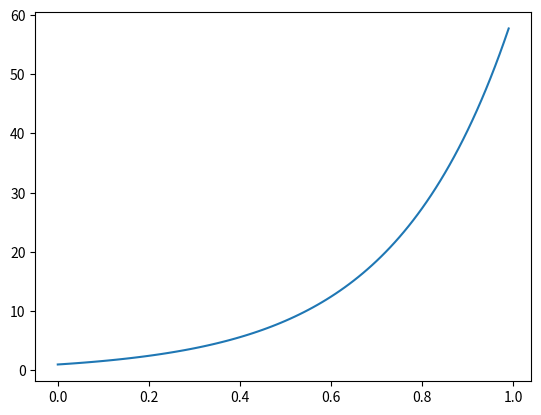

Source code (Python):


# método de euler
# y_{n+1} = y_n + f(t_n,y_n)h

# EDO a ser resolvida:
# y' = 1 - t + 4y
# y(0) = 1

import numpy as np
import matplotlib.pylab as plt


def f(t, y):  # FUNÇÃO QUE DEFINE A EDO (derivada)
    return 1 - t + 4*y


def EDO_euler(f, y0, t0, NUMBER_OF_STEPS=100, h=0.01):
    # recebe a função derivada, y(0) e t(0),
    # os demais paramentros são definidos, não precisa passar

    y = np.zeros(NUMBER_OF_STEPS, dtype=np.float32)
    t = np.zeros(NUMBER_OF_STEPS, dtype=np.float32)

    y[0] = 1
    t[0] = 0

    for n in range(0, NUMBER_OF_STEPS - 1):
        K1 = f(t[n], y[n])
        y[n+1] = y[n] + K1*h  # fórmula iterativa do método de euler
        t[n+1] = t[n]+h  # próximo passo de tempo

    return (t, y)


t, y = EDO_euler(f, 1, 0) 
plt.plot(t, y)
plt.show()
